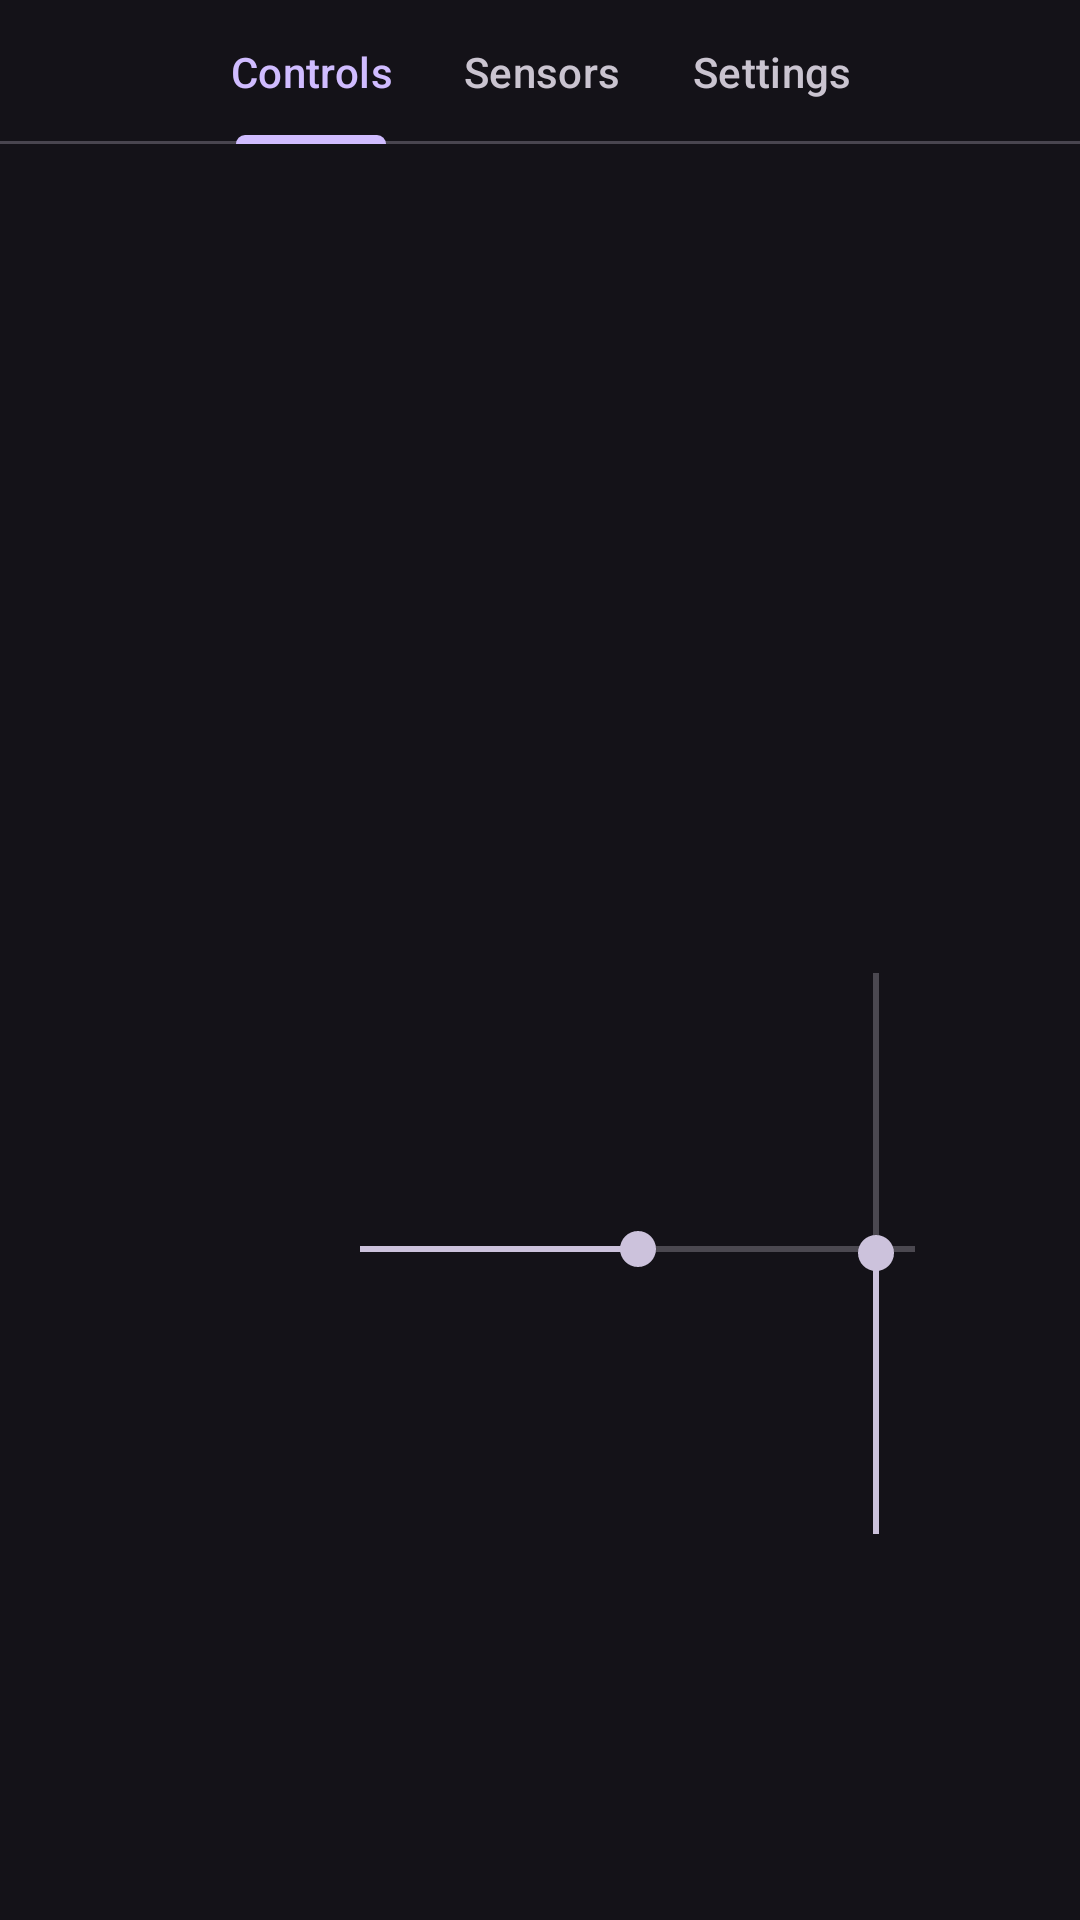

Here is an Android app screen rendered from its layout file. Give the layout XML and the strings, colors and styles it references.
<!-- AndroidManifest.xml: application theme Theme.Material3.Dark -->
<!-- res/layout/activity_main.xml -->
<?xml version="1.0" encoding="utf-8"?>
<androidx.constraintlayout.widget.ConstraintLayout xmlns:android="http://schemas.android.com/apk/res/android"
    xmlns:app="http://schemas.android.com/apk/res-auto"
    xmlns:tools="http://schemas.android.com/tools"
    android:layout_width="match_parent"
    android:layout_height="match_parent"
    tools:context=".MainActivity">

    <SeekBar
        android:id="@+id/direction"
        android:layout_width="217dp"
        android:layout_height="95dp"
        android:layout_gravity="center_horizontal"
        android:layout_marginStart="104dp"
        android:max="100"
        android:progress="50"

        app:layout_constraintBottom_toBottomOf="parent"
        app:layout_constraintStart_toStartOf="parent"
        app:layout_constraintTop_toTopOf="parent"
        app:layout_constraintVertical_bias="0.677" />

    <SeekBar
        android:id="@+id/acceleration"
        android:layout_width="219dp"
        android:layout_height="93dp"
        android:layout_gravity="center_horizontal"
        android:max="100"
        android:progress="50"
        android:rotation="270"
        app:layout_constraintBottom_toBottomOf="parent"

        app:layout_constraintEnd_toEndOf="parent"
        app:layout_constraintHorizontal_bias="0.769"
        app:layout_constraintStart_toEndOf="@+id/direction"
        app:layout_constraintTop_toTopOf="parent"
        app:layout_constraintVertical_bias="0.679" />

    <com.google.android.material.tabs.TabLayout
        android:layout_width="889dp"
        android:layout_height="wrap_content"
        app:layout_constraintEnd_toEndOf="parent"
        app:layout_constraintStart_toStartOf="parent"
        app:layout_constraintTop_toTopOf="parent">

        <com.google.android.material.tabs.TabItem
            android:layout_width="wrap_content"
            android:layout_height="wrap_content"
            android:text="Controls" />

        <com.google.android.material.tabs.TabItem
            android:layout_width="wrap_content"
            android:layout_height="wrap_content"
            android:text="Sensors" />

        <com.google.android.material.tabs.TabItem
            android:layout_width="wrap_content"
            android:layout_height="wrap_content"
            android:text="Settings" />
    </com.google.android.material.tabs.TabLayout>


</androidx.constraintlayout.widget.ConstraintLayout>
<!-- resources referenced by this layout -->
<resources>

</resources>
